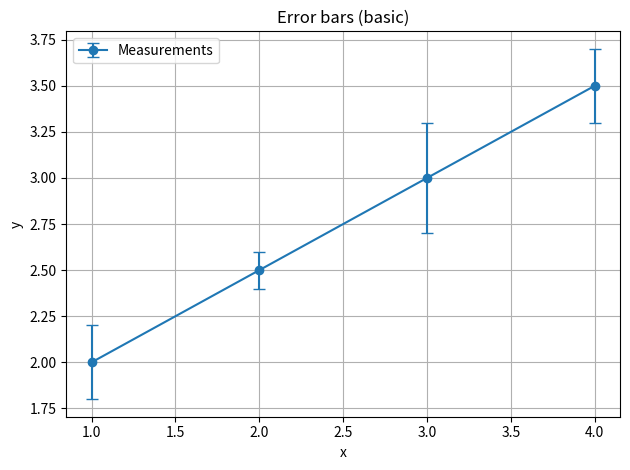

Recreate this plot in Python.
"""
Basic error bars with plain lists.
Run: python 18_errorbars_basic.py
"""
import matplotlib.pyplot as plt

x = [1, 2, 3, 4]
y = [2.0, 2.5, 3.0, 3.5]
yerr = [0.2, 0.1, 0.3, 0.2]  # symmetric errors

plt.errorbar(x, y, yerr=yerr, fmt="o-", capsize=4, label="Measurements")
plt.title("Error bars (basic)")
plt.xlabel("x")
plt.ylabel("y")
plt.legend()
plt.grid(True)
plt.tight_layout()
# plt.savefig("08_errorbars_basic.png", dpi=150, bbox_inches="tight")
plt.show()
